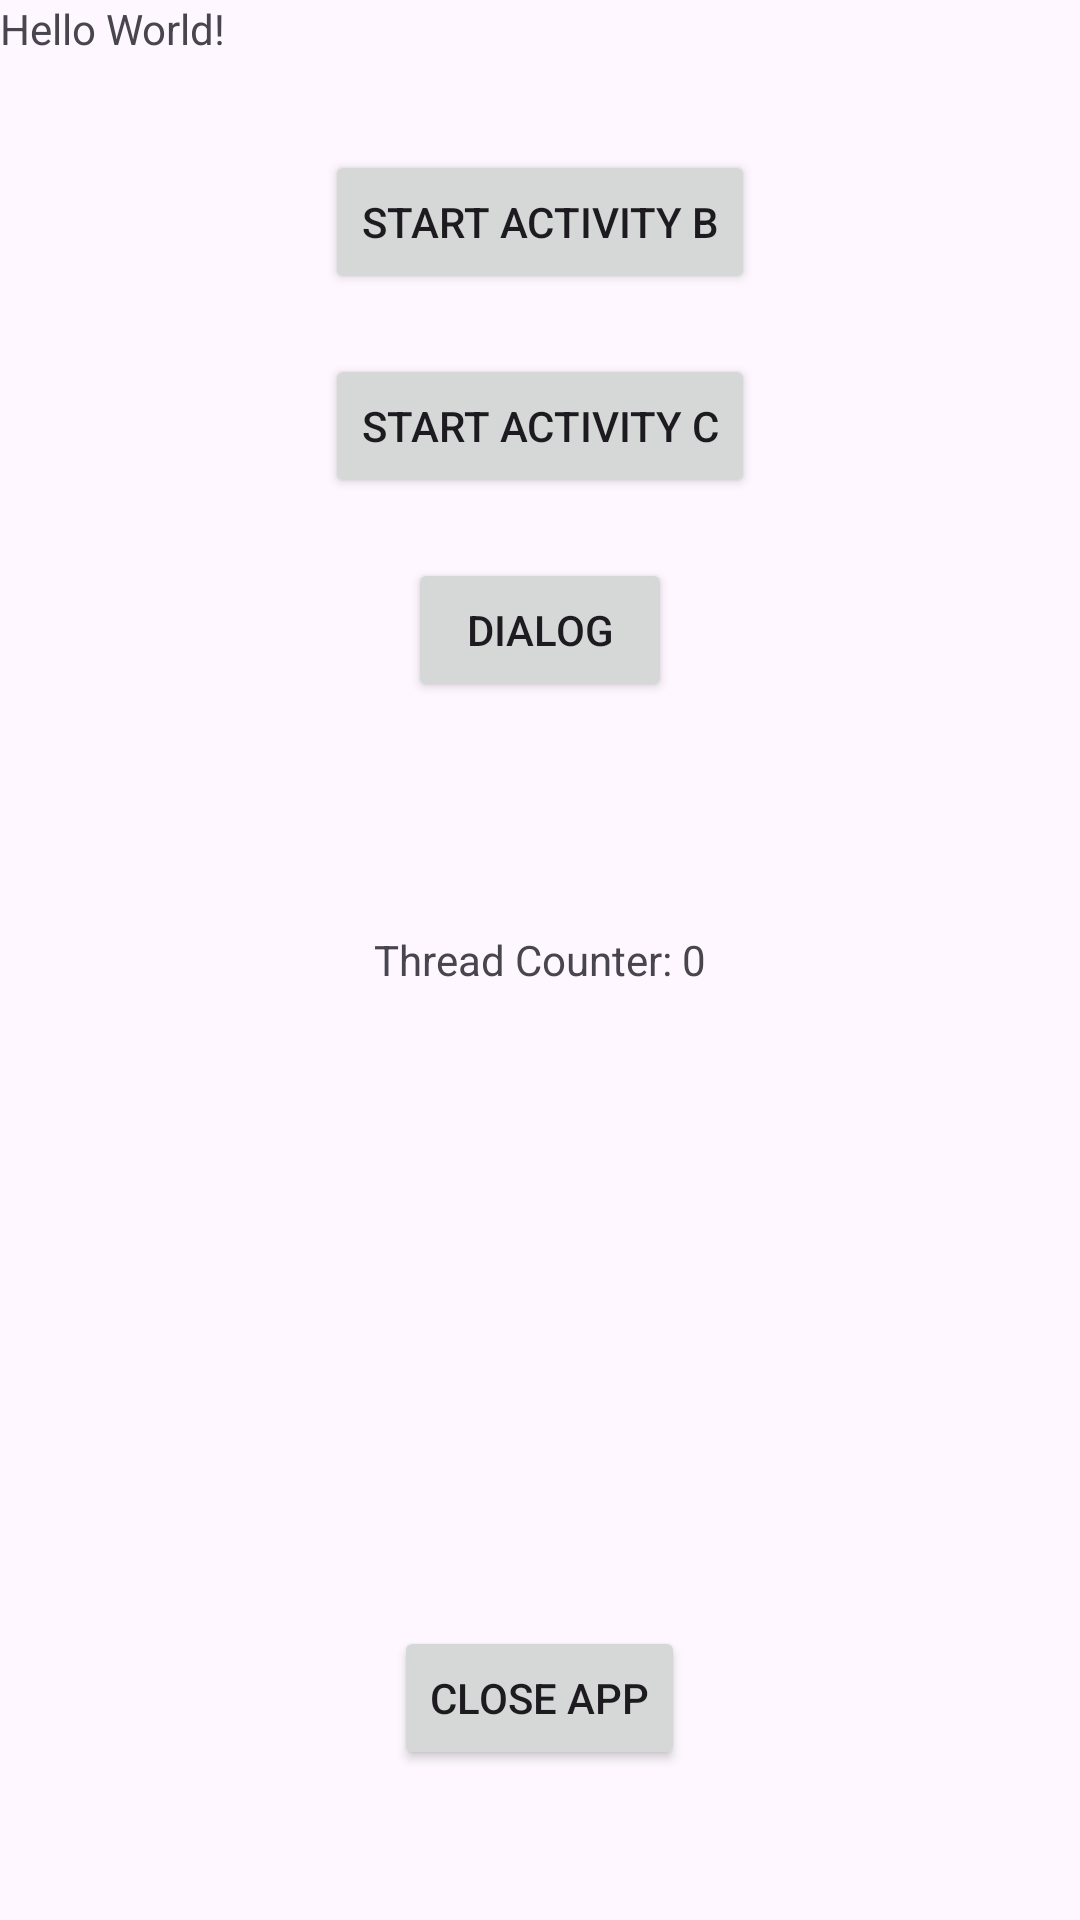

This screen was rendered from an Android layout file. Write that file and the resources it references.
<!-- AndroidManifest.xml: application theme Theme.ActiivityLifecycle -->
<!-- res/layout/activity_main.xml -->
<?xml version="1.0" encoding="utf-8"?>
<RelativeLayout xmlns:android="http://schemas.android.com/apk/res/android"
    xmlns:app="http://schemas.android.com/apk/res-auto"
    xmlns:tools="http://schemas.android.com/tools"
    android:layout_width="match_parent"
    android:layout_height="match_parent"
    tools:context=".MainActivity">

    <TextView
        android:layout_width="wrap_content"
        android:layout_height="wrap_content"
        android:text="Hello World!"
        app:layout_constraintBottom_toBottomOf="parent"
        app:layout_constraintEnd_toEndOf="parent"
        app:layout_constraintStart_toStartOf="parent"
        app:layout_constraintTop_toTopOf="parent" />

    <Button
        android:id="@+id/startActivityBButton"
        android:layout_width="wrap_content"
        android:layout_height="wrap_content"
        android:text="Start Activity B"
        android:layout_centerHorizontal="true"
        android:layout_marginTop="50dp"/>

    <Button
        android:id="@+id/startActivityCButton"
        android:layout_width="wrap_content"
        android:layout_height="wrap_content"
        android:text="Start Activity C"
        android:layout_below="@id/startActivityBButton"
        android:layout_centerHorizontal="true"
        android:layout_marginTop="20dp"/>

    <Button
        android:id="@+id/dialogButton"
        android:layout_width="wrap_content"
        android:layout_height="wrap_content"
        android:text="Dialog"
        android:layout_below="@id/startActivityCButton"
        android:layout_centerHorizontal="true"
        android:layout_marginTop="20dp"/>

    <TextView
        android:id="@+id/threadCounterTextView"
        android:layout_width="wrap_content"
        android:layout_height="wrap_content"
        android:text="Thread Counter: 0"
        android:layout_centerInParent="true"/>

    <Button
        android:id="@+id/closeAppButton"
        android:layout_width="wrap_content"
        android:layout_height="wrap_content"
        android:text="Close App"
        android:layout_alignParentBottom="true"
        android:layout_centerHorizontal="true"
        android:layout_marginBottom="50dp"/>

</RelativeLayout>
<!-- resources referenced by this layout -->
<resources>
  <style name="Theme.ActiivityLifecycle" parent="Base.Theme.ActiivityLifecycle" />
  <style name="Base.Theme.ActiivityLifecycle" parent="Theme.Material3.DayNight.NoActionBar">
          
          
      </style>
</resources>
